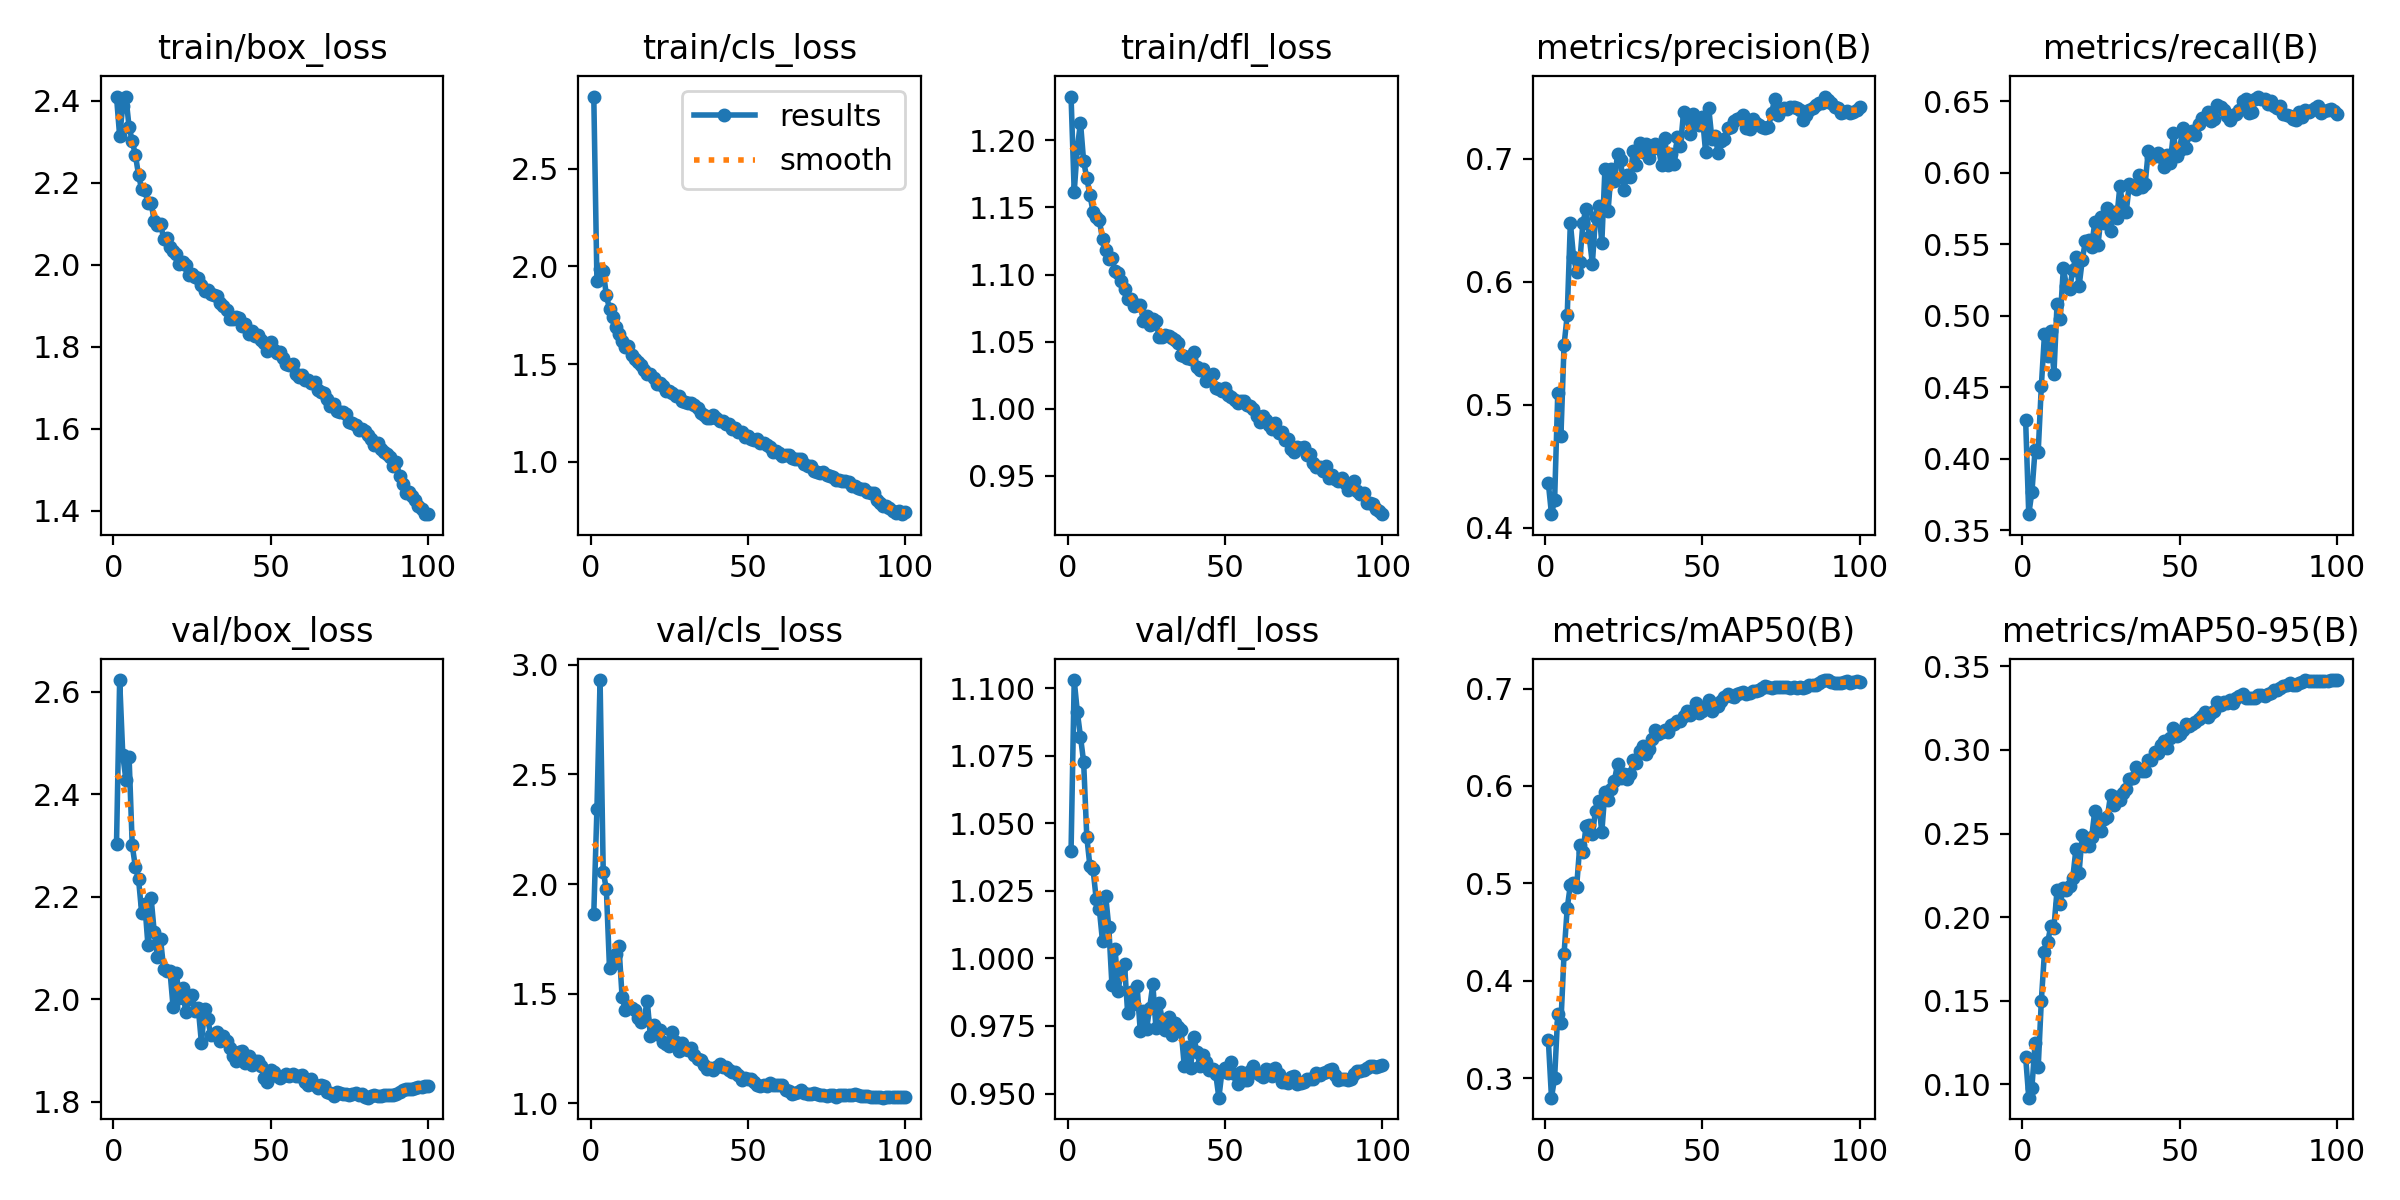

Data behind this chart, as committed beside it:
epoch, train/box_loss, train/cls_loss, train/dfl_loss, metrics/precision(B), metrics/recall(B), metrics/mAP50(B), metrics/mAP50-95(B), val/box_loss, val/cls_loss, val/dfl_loss, lr/pg0, lr/pg1, lr/pg2
1, 2.41, 2.87, 1.233, 0.4365, 0.4273, 0.339, 0.1164, 2.303, 1.865, 1.04, 0.003328, 0.003328, 0.003328
2, 2.313, 1.926, 1.162, 0.4112, 0.3612, 0.2798, 0.09185, 2.622, 2.343, 1.103, 0.006595, 0.006595, 0.006595
3, 2.388, 1.988, 1.194, 0.4228, 0.3767, 0.3003, 0.09775, 2.476, 2.93, 1.091, 0.009797, 0.009797, 0.009797
4, 2.409, 1.977, 1.213, 0.5095, 0.406, 0.3658, 0.1246, 2.428, 2.057, 1.082, 0.009703, 0.009703, 0.009703
5, 2.336, 1.852, 1.184, 0.4747, 0.4047, 0.3568, 0.11, 2.472, 1.976, 1.073, 0.009703, 0.009703, 0.009703
6, 2.302, 1.782, 1.172, 0.5488, 0.4508, 0.4276, 0.15, 2.3, 1.615, 1.045, 0.009604, 0.009604, 0.009604
7, 2.267, 1.744, 1.159, 0.5727, 0.4871, 0.4743, 0.179, 2.258, 1.636, 1.034, 0.009505, 0.009505, 0.009505
8, 2.22, 1.688, 1.147, 0.6482, 0.4716, 0.4982, 0.1848, 2.235, 1.683, 1.033, 0.009406, 0.009406, 0.009406
9, 2.183, 1.655, 1.143, 0.6207, 0.4897, 0.5007, 0.1944, 2.169, 1.717, 1.022, 0.009307, 0.009307, 0.009307
10, 2.182, 1.618, 1.141, 0.6084, 0.4591, 0.4963, 0.1937, 2.186, 1.486, 1.018, 0.009208, 0.009208, 0.009208
11, 2.151, 1.587, 1.126, 0.6159, 0.5085, 0.5391, 0.2162, 2.105, 1.427, 1.006, 0.009109, 0.009109, 0.009109
12, 2.15, 1.593, 1.118, 0.6481, 0.4977, 0.5322, 0.2076, 2.198, 1.442, 1.023, 0.00901, 0.00901, 0.00901
13, 2.107, 1.546, 1.111, 0.6597, 0.5333, 0.5587, 0.2173, 2.131, 1.435, 1.012, 0.008911, 0.008911, 0.008911
14, 2.097, 1.525, 1.112, 0.6368, 0.5206, 0.5597, 0.216, 2.083, 1.427, 0.9901, 0.008812, 0.008812, 0.008812
15, 2.099, 1.512, 1.103, 0.615, 0.5184, 0.5503, 0.2188, 2.117, 1.389, 1.003, 0.008713, 0.008713, 0.008713
16, 2.063, 1.494, 1.101, 0.6529, 0.5323, 0.5744, 0.2233, 2.06, 1.373, 0.9881, 0.008614, 0.008614, 0.008614
17, 2.065, 1.471, 1.095, 0.6615, 0.5409, 0.584, 0.2408, 2.055, 1.385, 0.9966, 0.008515, 0.008515, 0.008515
18, 2.042, 1.447, 1.089, 0.6316, 0.5205, 0.5525, 0.2266, 2.055, 1.469, 0.9979, 0.008416, 0.008416, 0.008416
19, 2.034, 1.451, 1.082, 0.692, 0.5387, 0.5939, 0.2492, 1.984, 1.306, 0.9797, 0.008317, 0.008317, 0.008317
20, 2.027, 1.43, 1.082, 0.6576, 0.5521, 0.5859, 0.2428, 2.052, 1.358, 0.9877, 0.008218, 0.008218, 0.008218
21, 2.002, 1.4, 1.077, 0.6916, 0.5526, 0.597, 0.2426, 2.003, 1.318, 0.983, 0.008119, 0.008119, 0.008119
22, 2.007, 1.405, 1.077, 0.682, 0.5483, 0.6055, 0.2478, 2.023, 1.337, 0.9897, 0.00802, 0.00802, 0.00802
23, 2, 1.391, 1.077, 0.7038, 0.5655, 0.6221, 0.2636, 1.975, 1.282, 0.9732, 0.007921, 0.007921, 0.007921
24, 1.976, 1.361, 1.066, 0.6989, 0.5495, 0.6081, 0.2546, 2, 1.272, 0.9805, 0.007822, 0.007822, 0.007822
25, 1.976, 1.363, 1.069, 0.6747, 0.5694, 0.612, 0.2512, 2.009, 1.261, 0.9738, 0.007723, 0.007723, 0.007723
26, 1.969, 1.35, 1.063, 0.6873, 0.5646, 0.6073, 0.259, 1.978, 1.327, 0.9817, 0.007624, 0.007624, 0.007624
27, 1.968, 1.337, 1.067, 0.6852, 0.5752, 0.6126, 0.2599, 1.983, 1.279, 0.9905, 0.007525, 0.007525, 0.007525
28, 1.95, 1.339, 1.065, 0.7065, 0.5591, 0.6262, 0.2728, 1.915, 1.238, 0.9741, 0.007426, 0.007426, 0.007426
29, 1.935, 1.311, 1.053, 0.6951, 0.5724, 0.6233, 0.2672, 1.98, 1.276, 0.9835, 0.007327, 0.007327, 0.007327
30, 1.939, 1.308, 1.054, 0.7128, 0.5687, 0.6359, 0.2718, 1.961, 1.248, 0.9774, 0.007228, 0.007228, 0.007228
31, 1.929, 1.299, 1.055, 0.7053, 0.591, 0.6409, 0.2702, 1.93, 1.242, 0.9736, 0.007129, 0.007129, 0.007129
32, 1.926, 1.299, 1.055, 0.7123, 0.5736, 0.6332, 0.2745, 1.932, 1.253, 0.9784, 0.00703, 0.00703, 0.00703
33, 1.924, 1.29, 1.052, 0.7009, 0.5727, 0.6383, 0.2766, 1.935, 1.221, 0.9718, 0.006931, 0.006931, 0.006931
34, 1.906, 1.277, 1.051, 0.7078, 0.5925, 0.6483, 0.2825, 1.919, 1.204, 0.9762, 0.006832, 0.006832, 0.006832
35, 1.898, 1.252, 1.049, 0.7125, 0.5898, 0.6577, 0.2831, 1.928, 1.199, 0.9744, 0.006733, 0.006733, 0.006733
36, 1.889, 1.24, 1.04, 0.7096, 0.5885, 0.653, 0.29, 1.92, 1.174, 0.9735, 0.006634, 0.006634, 0.006634
37, 1.868, 1.223, 1.039, 0.6948, 0.5982, 0.6553, 0.2889, 1.906, 1.157, 0.9601, 0.006535, 0.006535, 0.006535
38, 1.867, 1.222, 1.038, 0.7173, 0.5898, 0.6577, 0.2874, 1.89, 1.161, 0.967, 0.006436, 0.006436, 0.006436
39, 1.871, 1.242, 1.037, 0.6949, 0.5918, 0.6554, 0.2873, 1.88, 1.154, 0.9594, 0.006337, 0.006337, 0.006337
40, 1.869, 1.226, 1.042, 0.7044, 0.6151, 0.6627, 0.2939, 1.898, 1.164, 0.9709, 0.006238, 0.006238, 0.006238
41, 1.851, 1.211, 1.031, 0.6957, 0.6113, 0.6637, 0.294, 1.899, 1.179, 0.9654, 0.006139, 0.006139, 0.006139
42, 1.855, 1.21, 1.029, 0.7175, 0.6116, 0.667, 0.2986, 1.877, 1.167, 0.9603, 0.00604, 0.00604, 0.00604
43, 1.83, 1.195, 1.029, 0.7103, 0.6141, 0.6665, 0.2983, 1.89, 1.166, 0.9643, 0.005941, 0.005941, 0.005941
44, 1.838, 1.194, 1.021, 0.7379, 0.6113, 0.6715, 0.3032, 1.872, 1.152, 0.9618, 0.005842, 0.005842, 0.005842
45, 1.825, 1.17, 1.025, 0.7342, 0.6042, 0.6771, 0.3056, 1.88, 1.143, 0.9588, 0.005743, 0.005743, 0.005743
46, 1.828, 1.173, 1.026, 0.7204, 0.6124, 0.6724, 0.3014, 1.879, 1.143, 0.9589, 0.005644, 0.005644, 0.005644
47, 1.815, 1.155, 1.015, 0.7364, 0.6071, 0.676, 0.3072, 1.871, 1.132, 0.9573, 0.005545, 0.005545, 0.005545
48, 1.808, 1.152, 1.015, 0.7302, 0.6276, 0.685, 0.3133, 1.846, 1.109, 0.9485, 0.005446, 0.005446, 0.005446
49, 1.79, 1.129, 1.013, 0.7276, 0.6118, 0.6753, 0.3084, 1.839, 1.115, 0.9583, 0.005347, 0.005347, 0.005347
50, 1.81, 1.134, 1.016, 0.7342, 0.6162, 0.677, 0.3098, 1.861, 1.11, 0.9595, 0.005248, 0.005248, 0.005248
51, 1.791, 1.119, 1.01, 0.7059, 0.6314, 0.6825, 0.3119, 1.859, 1.113, 0.9576, 0.005149, 0.005149, 0.005149
52, 1.785, 1.113, 1.009, 0.7415, 0.6175, 0.6881, 0.3158, 1.851, 1.096, 0.9616, 0.00505, 0.00505, 0.00505
53, 1.788, 1.114, 1.007, 0.7166, 0.627, 0.6768, 0.3141, 1.846, 1.085, 0.9574, 0.004951, 0.004951, 0.004951
54, 1.772, 1.096, 1.005, 0.7188, 0.6291, 0.6845, 0.3157, 1.851, 1.078, 0.9536, 0.004852, 0.004852, 0.004852
55, 1.757, 1.094, 1.006, 0.705, 0.6264, 0.6818, 0.3166, 1.855, 1.082, 0.9578, 0.004753, 0.004753, 0.004753
56, 1.754, 1.085, 1.006, 0.7149, 0.6342, 0.6872, 0.3185, 1.85, 1.079, 0.955, 0.004654, 0.004654, 0.004654
57, 1.757, 1.077, 1.003, 0.7161, 0.6385, 0.691, 0.3204, 1.854, 1.092, 0.955, 0.004555, 0.004555, 0.004555
58, 1.732, 1.052, 1.002, 0.7255, 0.6385, 0.694, 0.3228, 1.851, 1.086, 0.9582, 0.004456, 0.004456, 0.004456
59, 1.727, 1.056, 1, 0.7263, 0.6428, 0.6928, 0.3198, 1.85, 1.086, 0.9603, 0.004357, 0.004357, 0.004357
60, 1.732, 1.047, 0.9945, 0.7308, 0.636, 0.6914, 0.3219, 1.852, 1.082, 0.9574, 0.004258, 0.004258, 0.004258
... 40 more rows
